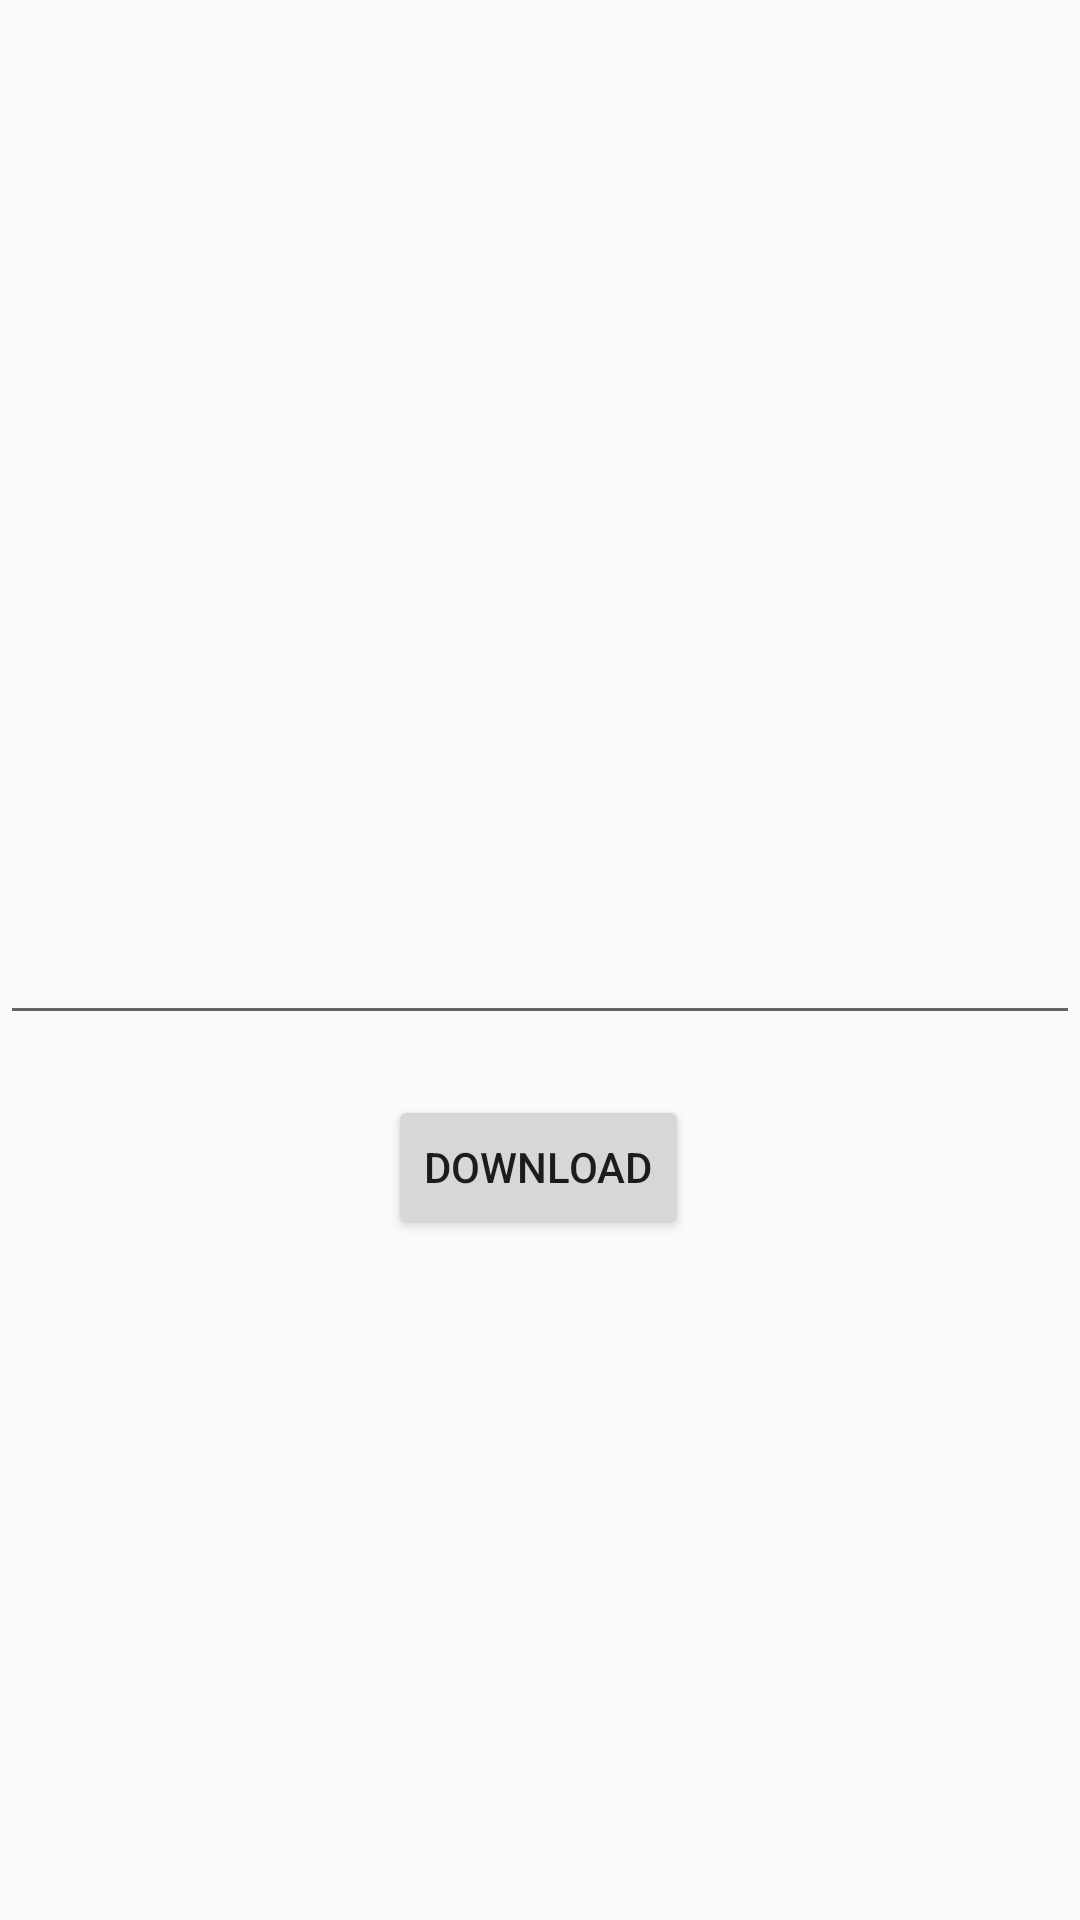

Write the Android layout XML for this screen, with the resource values it uses.
<!-- AndroidManifest.xml: application theme AppTheme -->
<!-- res/layout/activity_main.xml -->
<?xml version="1.0" encoding="utf-8"?>
<androidx.constraintlayout.widget.ConstraintLayout xmlns:android="http://schemas.android.com/apk/res/android"
    xmlns:app="http://schemas.android.com/apk/res-auto"
    xmlns:tools="http://schemas.android.com/tools"
    android:layout_width="match_parent"
    android:layout_height="match_parent"
    tools:context=".MainActivity">

    <EditText
        android:id="@+id/EDIT_link"
        android:layout_width="0dp"
        android:layout_height="50dp"
        app:layout_constraintBottom_toBottomOf="parent"
        app:layout_constraintEnd_toEndOf="parent"
        app:layout_constraintHorizontal_weight="1"
        app:layout_constraintStart_toStartOf="parent"
        app:layout_constraintTop_toTopOf="parent" />

    <Button
        android:id="@+id/BUTTONDownload"
        android:layout_width="wrap_content"
        android:layout_height="wrap_content"
        android:layout_marginTop="20dp"
        android:onClick="downloadClick"
        android:text="Download"
        app:layout_constraintEnd_toEndOf="parent"
        app:layout_constraintHorizontal_bias="0.498"
        app:layout_constraintStart_toStartOf="parent"
        app:layout_constraintTop_toBottomOf="@+id/EDIT_link" />

</androidx.constraintlayout.widget.ConstraintLayout>
<!-- resources referenced by this layout -->
<resources>
  <style name="AppTheme" parent="Theme.AppCompat.Light.NoActionBar">
          
          <item name="colorPrimary">@color/colorPrimary</item>
          <item name="colorPrimaryDark">@color/colorRedPrimary</item>
          <item name="colorAccent">@color/colorAccent</item>
      </style>
  <color name="colorPrimary">#6200EE</color>
  <color name="colorRedPrimary">#ff0000</color>
  <color name="colorAccent">#03DAC5</color>
</resources>
